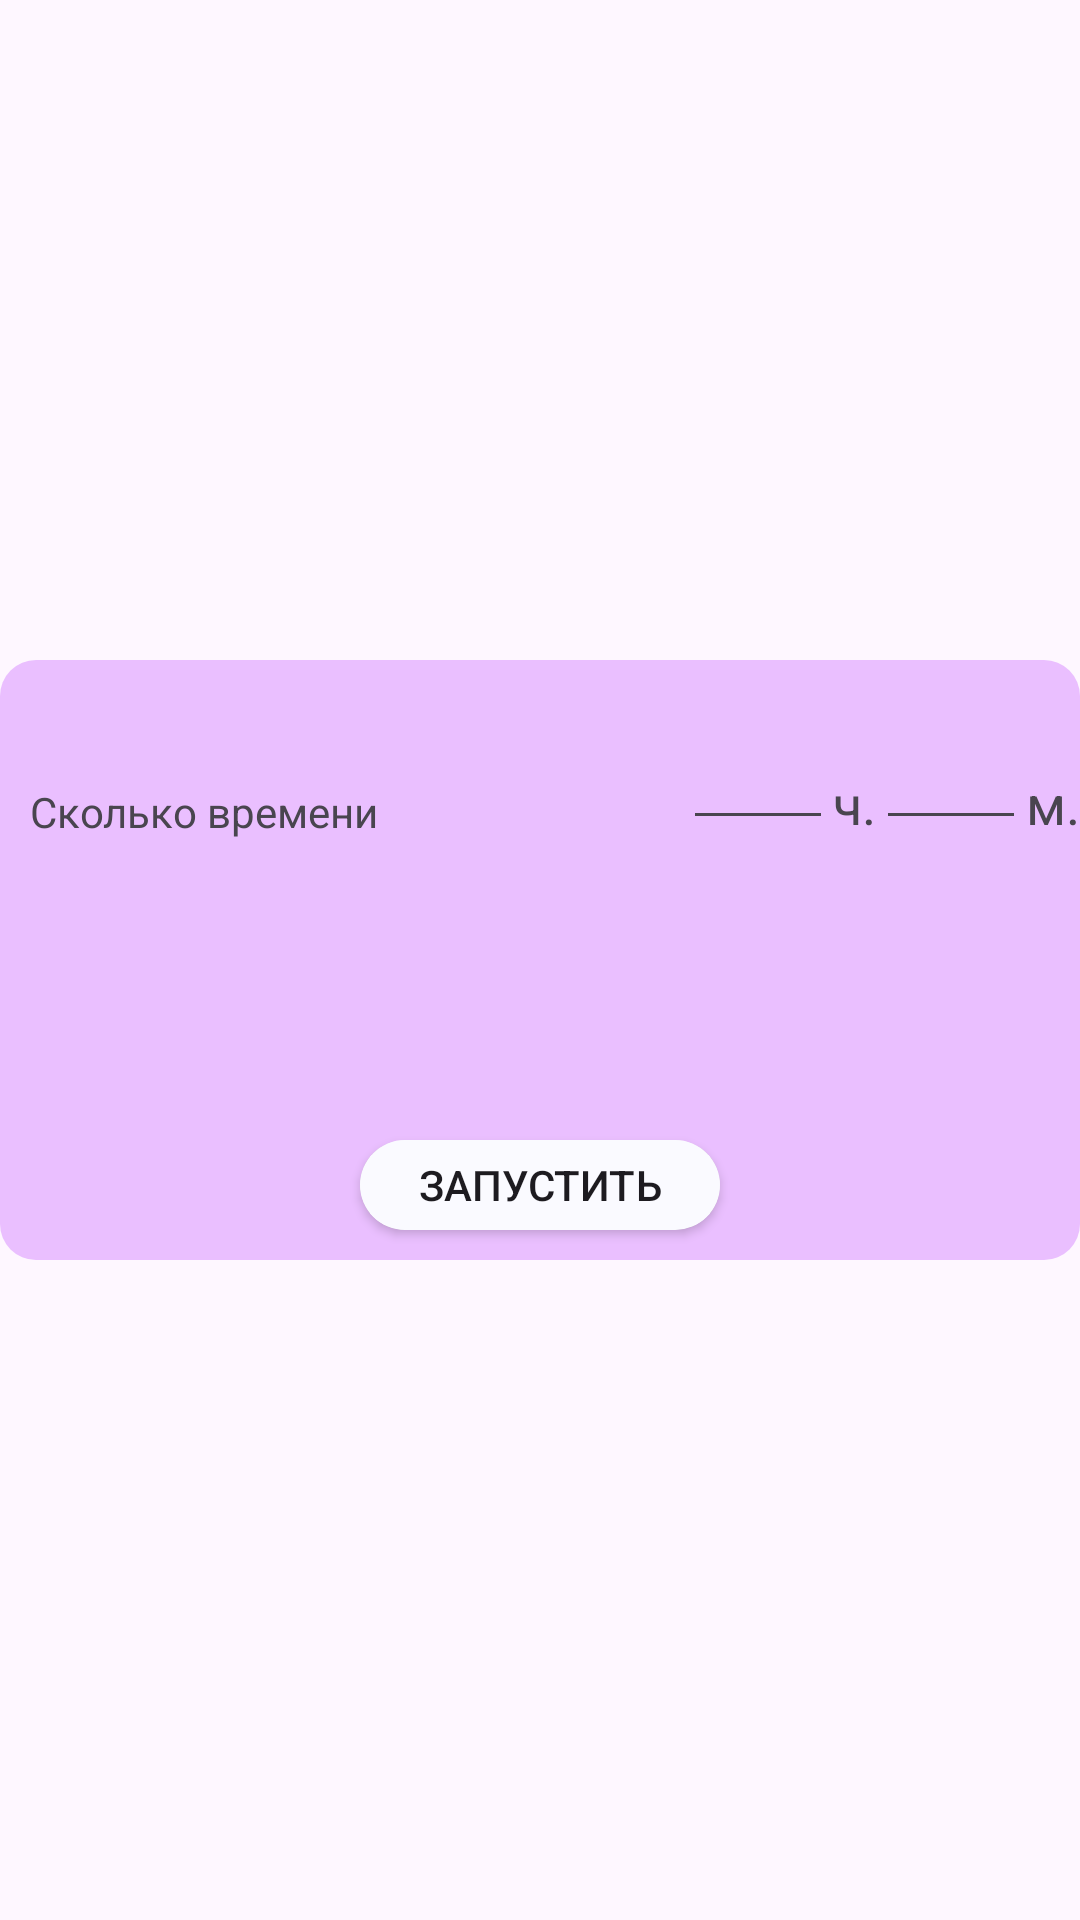

Write the Android layout XML for this screen, with the resource values it uses.
<!-- AndroidManifest.xml: application theme Theme.MyApplication -->
<!-- res/layout/time_tracking.xml -->
<?xml version="1.0" encoding="utf-8"?>
<androidx.constraintlayout.widget.ConstraintLayout xmlns:android="http://schemas.android.com/apk/res/android"
    xmlns:app="http://schemas.android.com/apk/res-auto"
    android:layout_width="match_parent"
    android:layout_height="match_parent"
    android:background="@android:color/transparent">

        <androidx.constraintlayout.widget.ConstraintLayout
            android:layout_width="match_parent"
            android:layout_height="200dp"
            android:background="@drawable/background_time_tracking"
            app:layout_constraintBottom_toBottomOf="parent"
            app:layout_constraintEnd_toEndOf="parent"
            app:layout_constraintStart_toStartOf="parent"
            app:layout_constraintTop_toTopOf="parent">

            <androidx.cardview.widget.CardView
                android:layout_width="wrap_content"
                android:layout_height="wrap_content"
                app:cardCornerRadius="20dp"
                app:layout_constraintBottom_toBottomOf="parent"
                app:layout_constraintEnd_toEndOf="parent"
                app:layout_constraintStart_toStartOf="parent"
                android:layout_marginBottom="10dp">
                <androidx.appcompat.widget.AppCompatButton
                    android:id="@+id/startTask"
                    android:layout_width="120dp"
                    android:layout_height="30dp"
                    android:background="@color/dark_white"
                    android:text="Запустить"
                    app:layout_constraintBottom_toBottomOf="parent"
                    app:layout_constraintEnd_toEndOf="parent"
                    app:layout_constraintStart_toStartOf="parent" />
            </androidx.cardview.widget.CardView>

            <EditText
                android:id="@+id/hours"
                android:layout_width="50dp"
                android:layout_height="40dp"
                android:layout_marginTop="20dp"
                app:layout_constraintEnd_toStartOf="@+id/textView3"
                app:layout_constraintHorizontal_bias="1.0"
                app:layout_constraintStart_toEndOf="@+id/textView2"
                app:layout_constraintTop_toTopOf="parent" />

            <EditText
                android:id="@+id/minutes"
                android:layout_width="50dp"
                android:layout_height="40dp"
                android:layout_marginTop="20dp"
                app:layout_constraintEnd_toStartOf="@+id/textView4"
                app:layout_constraintTop_toTopOf="parent" />

            <TextView
                android:id="@+id/textView3"
                android:layout_width="wrap_content"
                android:layout_height="wrap_content"
                android:text="ч."
                android:textSize="18sp"
                app:layout_constraintBottom_toBottomOf="@+id/hours"
                app:layout_constraintEnd_toStartOf="@+id/minutes"
                app:layout_constraintTop_toTopOf="@+id/hours"
                app:layout_constraintVertical_bias="1.0" />

            <TextView
                android:id="@+id/textView4"
                android:layout_width="wrap_content"
                android:layout_height="wrap_content"
                android:text="м."
                android:textSize="18sp"
                app:layout_constraintBottom_toBottomOf="@+id/minutes"
                app:layout_constraintEnd_toEndOf="parent"
                app:layout_constraintTop_toTopOf="@+id/minutes"
                app:layout_constraintVertical_bias="1.0" />

            <TextView
                android:id="@+id/textView2"
                android:layout_width="wrap_content"
                android:layout_height="wrap_content"
                android:layout_marginLeft="10dp"
                android:text="Сколько времени"
                app:layout_constraintBottom_toBottomOf="@+id/hours"
                app:layout_constraintStart_toStartOf="parent"
                app:layout_constraintTop_toTopOf="@+id/hours"
                app:layout_constraintVertical_bias="1.0" />
        </androidx.constraintlayout.widget.ConstraintLayout>

</androidx.constraintlayout.widget.ConstraintLayout>
<!-- resources referenced by this layout -->
<resources>
  <color name="dark_white">#FAFAFF</color>
  <!-- drawable background_time_tracking (drawable) -->
  <?xml version="1.0" encoding="utf-8"?>
  <shape xmlns:android="http://schemas.android.com/apk/res/android">
      <corners android:radius="12dp" />
      <solid android:color="@color/purple_light" />
  </shape>
  <style name="Theme.MyApplication" parent="Base.Theme.MyApplication" />
  <color name="purple_light">#eabfff</color>
  <style name="Base.Theme.MyApplication" parent="Theme.Material3.DayNight.NoActionBar">
          
          
      </style>
</resources>
